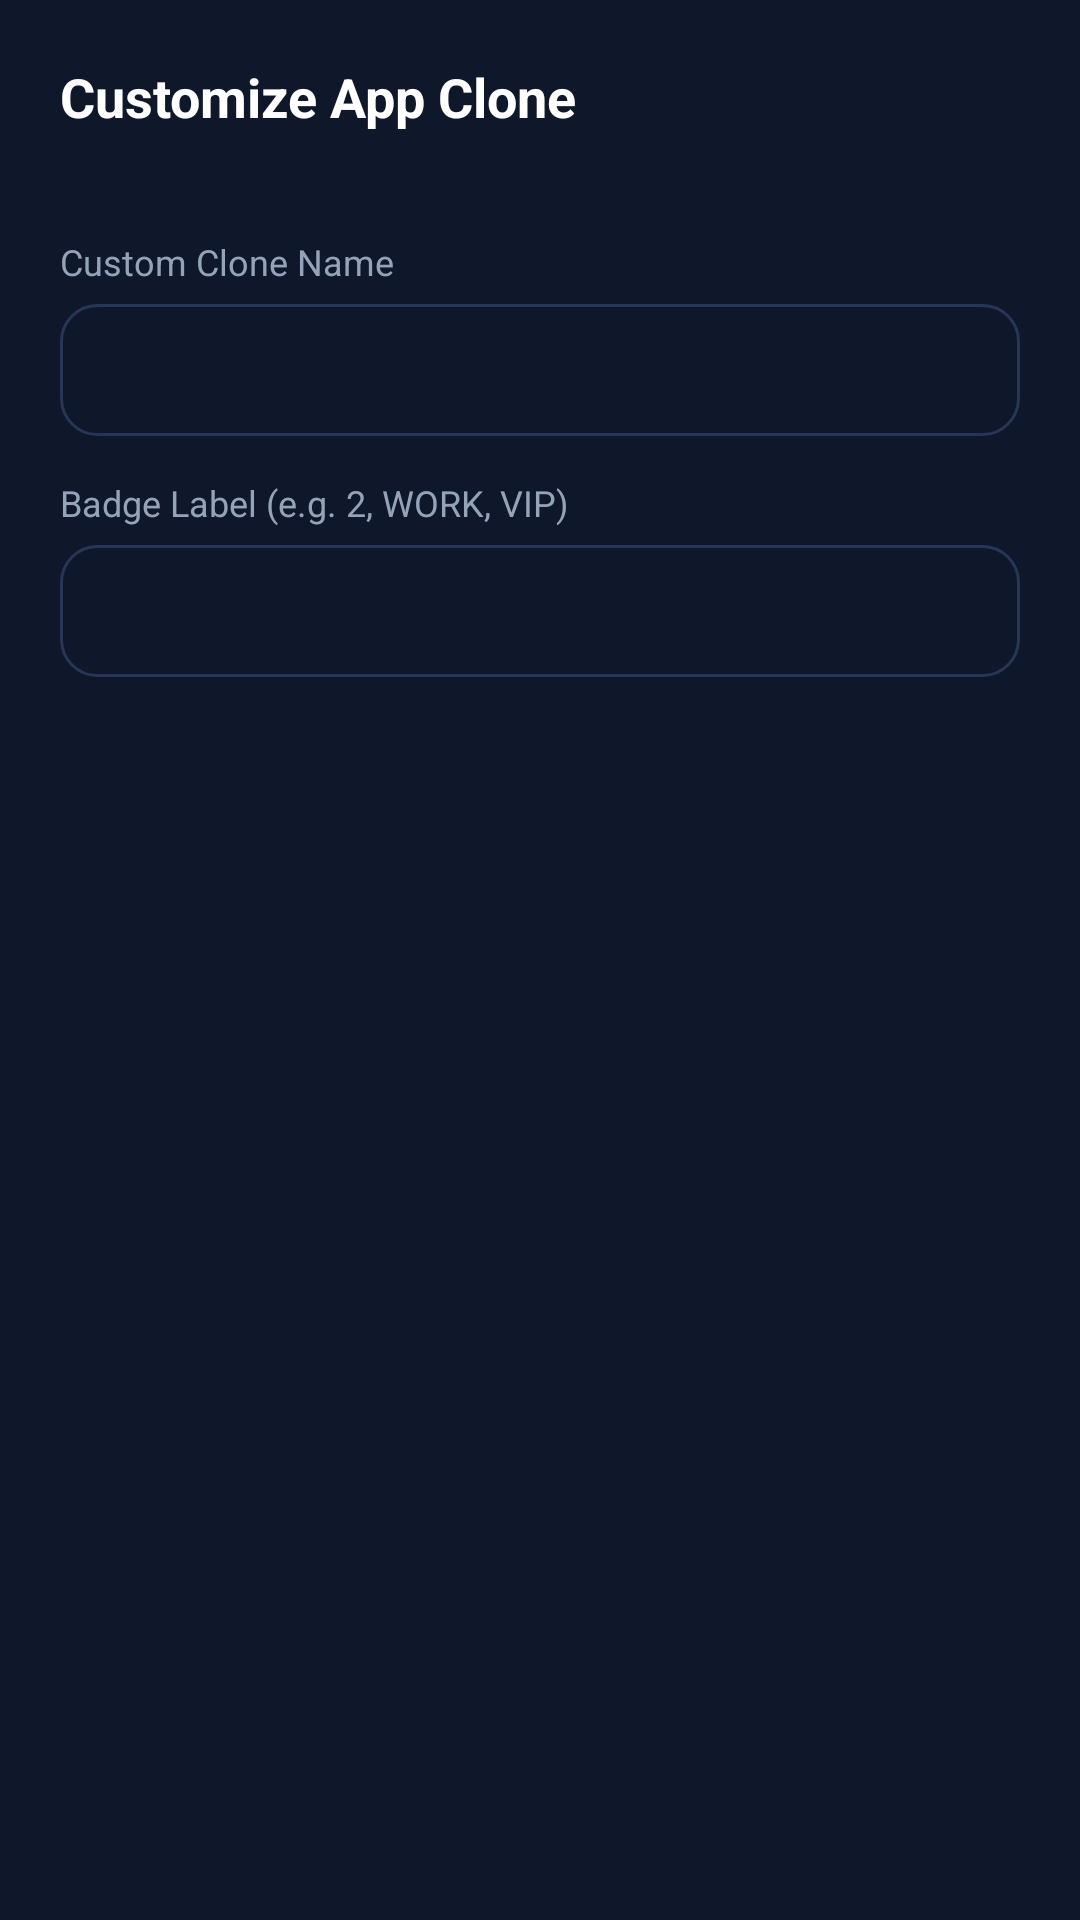

Here is an Android app screen rendered from its layout file. Give the layout XML and the strings, colors and styles it references.
<!-- AndroidManifest.xml: application theme Theme.NarendraAppsCloner -->
<!-- res/layout/dialog_create_clone.xml -->
<?xml version="1.0" encoding="utf-8"?>
<LinearLayout xmlns:android="http://schemas.android.com/apk/res/android"
    android:layout_width="match_parent"
    android:layout_height="wrap_content"
    android:background="@color/colorSurfaceDark"
    android:orientation="vertical"
    android:padding="20dp">

    <TextView
        android:layout_width="wrap_content"
        android:layout_height="wrap_content"
        android:text="Customize App Clone"
        android:textColor="@color/white"
        android:textSize="18sp"
        android:textStyle="bold" />

    <TextView
        android:id="@+id/tvTargetPackage"
        android:layout_width="wrap_content"
        android:layout_height="wrap_content"
        android:layout_marginTop="4dp"
        android:textColor="@color/colorAccentCyan"
        android:textSize="11sp" />

    <TextView
        android:layout_width="wrap_content"
        android:layout_height="wrap_content"
        android:layout_marginTop="16dp"
        android:text="Custom Clone Name"
        android:textColor="@color/colorTextSecondary"
        android:textSize="12sp" />

    <EditText
        android:id="@+id/etCloneName"
        android:layout_width="match_parent"
        android:layout_height="44dp"
        android:layout_marginTop="6dp"
        android:background="@drawable/bg_search_input"
        android:inputType="text"
        android:paddingStart="12dp"
        android:paddingEnd="12dp"
        android:textColor="@color/white"
        android:textSize="14sp" />

    <TextView
        android:layout_width="wrap_content"
        android:layout_height="wrap_content"
        android:layout_marginTop="14dp"
        android:text="Badge Label (e.g. 2, WORK, VIP)"
        android:textColor="@color/colorTextSecondary"
        android:textSize="12sp" />

    <EditText
        android:id="@+id/etCloneBadge"
        android:layout_width="match_parent"
        android:layout_height="44dp"
        android:layout_marginTop="6dp"
        android:background="@drawable/bg_search_input"
        android:inputType="text"
        android:maxLength="6"
        android:paddingStart="12dp"
        android:paddingEnd="12dp"
        android:textColor="@color/white"
        android:textSize="14sp" />

</LinearLayout>
<!-- resources referenced by this layout -->
<resources>
  <color name="colorAccentCyan">#38BDF8</color>
  <color name="colorSurfaceDark">#0F172A</color>
  <color name="colorTextSecondary">#94A3B8</color>
  <color name="white">#FFFFFF</color>
  <!-- drawable bg_search_input (drawable) -->
  <?xml version="1.0" encoding="utf-8"?>
  <shape xmlns:android="http://schemas.android.com/apk/res/android"
      android:shape="rectangle">
      <solid android:color="@color/colorSurfaceDark" />
      <corners android:radius="12dp" />
      <stroke
          android:width="1dp"
          android:color="@color/colorCardBorder" />
  </shape>
  <style name="Theme.NarendraAppsCloner" parent="Theme.Material3.DayNight.NoActionBar">
          <item name="colorPrimary">@color/colorPrimaryBlue</item>
          <item name="colorSecondary">@color/colorPrimaryPurple</item>
          <item name="android:windowBackground">@color/colorBackgroundDark</item>
          <item name="android:statusBarColor">@color/colorBackgroundDark</item>
          <item name="android:navigationBarColor">@color/colorBackgroundDark</item>
      </style>
  <color name="colorCardBorder">#283655</color>
  <color name="colorPrimaryBlue">#2563EB</color>
  <color name="colorPrimaryPurple">#7C3AED</color>
  <color name="colorBackgroundDark">#060913</color>
</resources>
